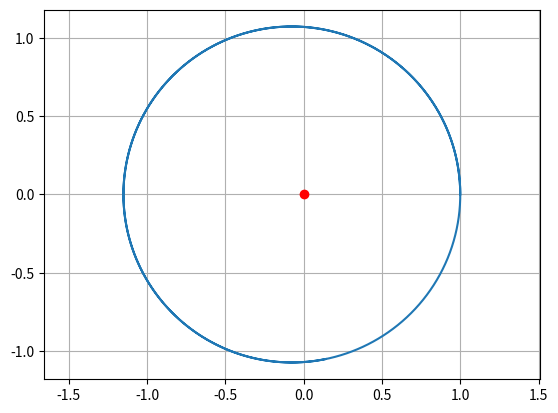

Write Python code to recreate this figure.

import matplotlib.pyplot as plt
import scipy.integrate as spi
import numpy as np
    
#Gravitational constant
G = 4*np.pi**2 

#Mass of the star
m_star = 1

#Final time value, plot the solution for t in [0,tf]
tf = 2 

#Initial conditions: [x position, x speed, y position, y speed]
u0 = [1,0,0,6.5]
def odefun(u,t):

    #dudt = [x, x', y, y']
    dudt = [0,0,0,0] 
    D3 = (u[0]**2 + u[2]**2)**(3/2)
    
    dudt[0] = u[1]
    dudt[1] = -G*m_star*u[0]/D3
    dudt[2] = u[3]
    dudt[3] = -G*m_star*u[2]/D3
    return dudt
t = np.linspace(0,tf,1000)
u = spi.odeint(odefun,u0,t)
plt.plot(u[:,0],u[:,2],0,0,'ro')
plt.axis('equal')
plt.grid(True)
plt.show()
